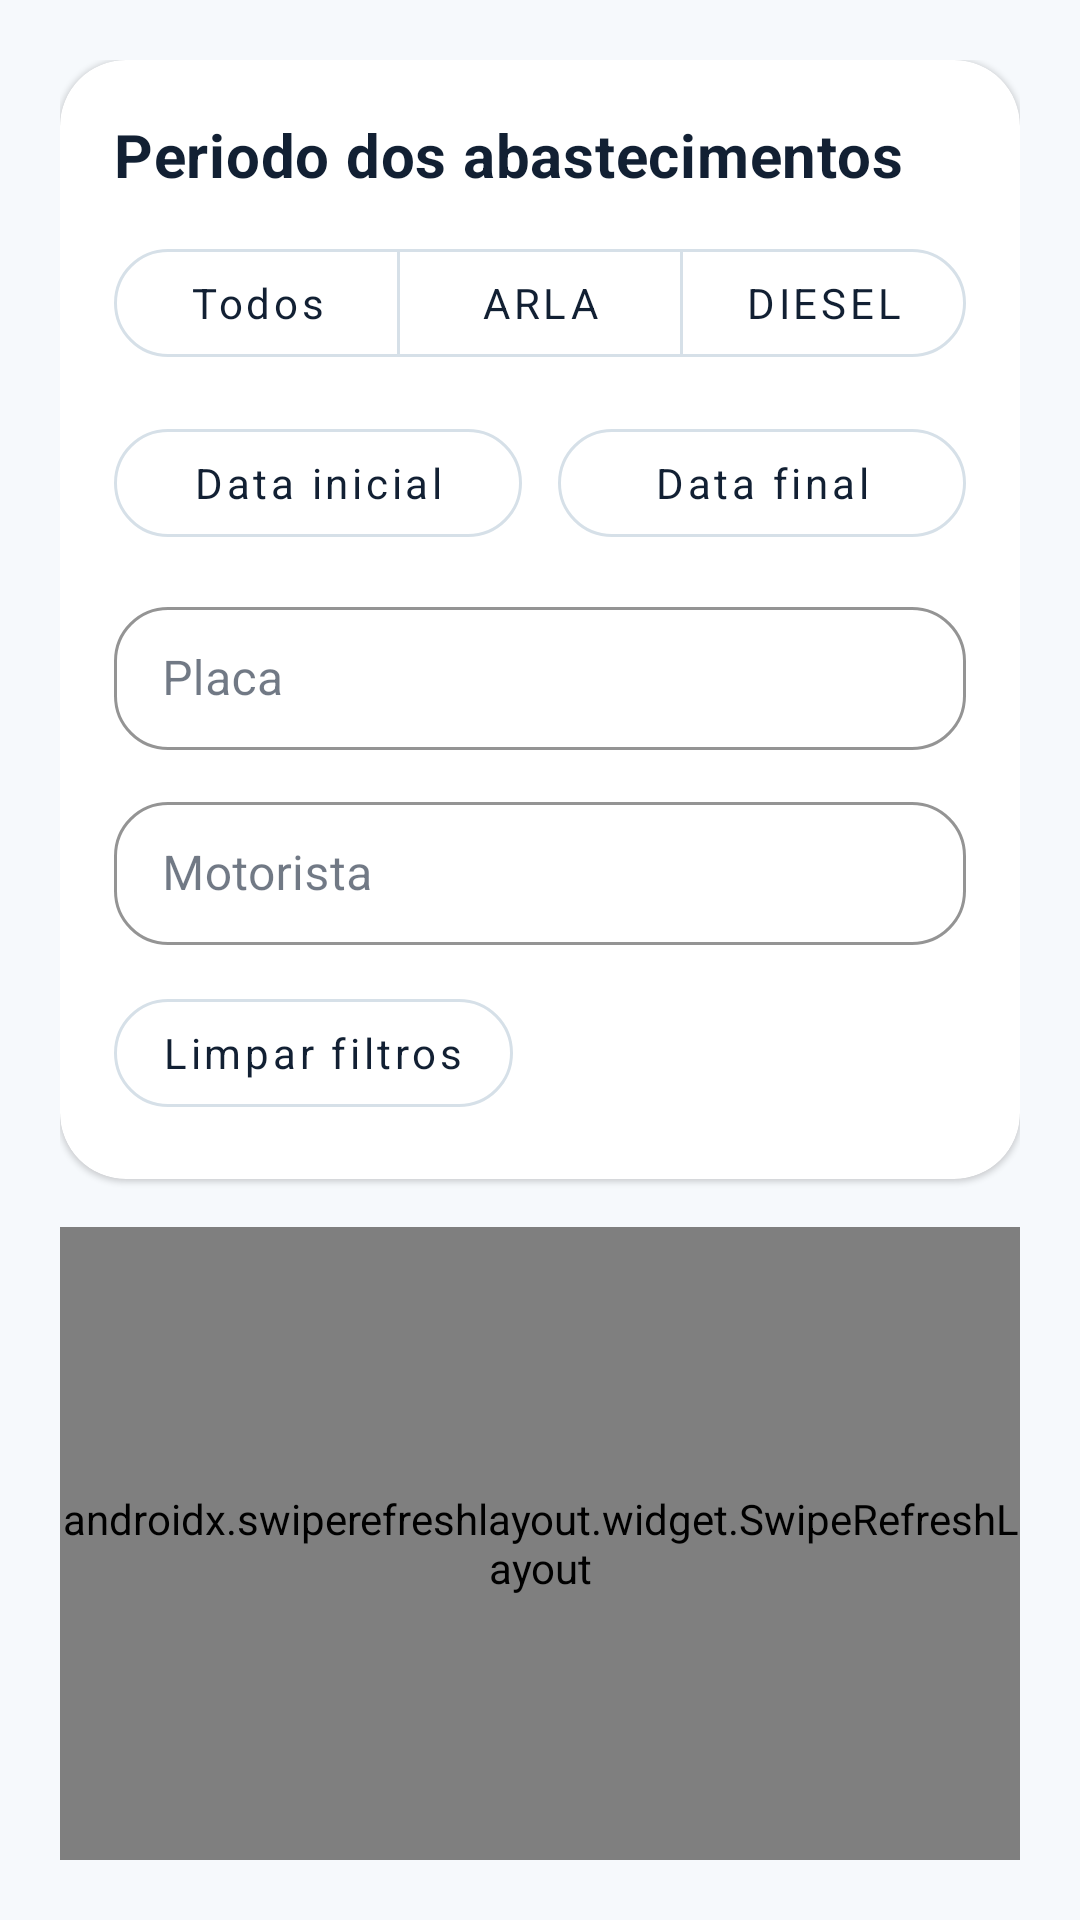

Write the Android layout XML for this screen, with the resource values it uses.
<!-- AndroidManifest.xml: application theme Theme.ArlaControle -->
<!-- res/layout/fragment_history.xml -->
<?xml version="1.0" encoding="utf-8"?>
<LinearLayout xmlns:android="http://schemas.android.com/apk/res/android"
    xmlns:app="http://schemas.android.com/apk/res-auto"
    android:layout_width="match_parent"
    android:layout_height="match_parent"
    android:orientation="vertical"
    android:padding="20dp">

    <com.google.android.material.card.MaterialCardView
        android:layout_width="match_parent"
        android:layout_height="wrap_content"
        app:cardBackgroundColor="@color/surface"
        app:cardCornerRadius="22dp"
        app:strokeColor="@color/divider">

        <LinearLayout
            android:layout_width="match_parent"
            android:layout_height="wrap_content"
            android:orientation="vertical"
            android:padding="18dp">

            <LinearLayout
                android:layout_width="match_parent"
                android:layout_height="wrap_content"
                android:gravity="center_vertical"
                android:orientation="horizontal">

                <TextView
                    android:layout_width="0dp"
                    android:layout_height="wrap_content"
                    android:layout_weight="1"
                    android:text="@string/filter_period"
                    android:textAppearance="@style/TextAppearance.ArlaControle.Title" />

                <com.google.android.material.button.MaterialButton
                    android:id="@+id/buttonExportHistory"
                    style="@style/Widget.ArlaControle.Button.Outlined"
                    android:layout_width="wrap_content"
                    android:layout_height="wrap_content"
                    android:text="@string/export_report_action"
                    android:visibility="gone" />
            </LinearLayout>

            <com.google.android.material.button.MaterialButtonToggleGroup
                android:id="@+id/toggleFilterType"
                android:layout_width="match_parent"
                android:layout_height="wrap_content"
                android:layout_marginTop="12dp"
                app:singleSelection="true">

                <com.google.android.material.button.MaterialButton
                    android:id="@+id/buttonFilterAll"
                    style="@style/Widget.ArlaControle.Button.Outlined"
                    android:layout_width="0dp"
                    android:layout_height="wrap_content"
                    android:layout_weight="1"
                    android:text="@string/fuel_filter_all" />

                <com.google.android.material.button.MaterialButton
                    android:id="@+id/buttonFilterArla"
                    style="@style/Widget.ArlaControle.Button.Outlined"
                    android:layout_width="0dp"
                    android:layout_height="wrap_content"
                    android:layout_weight="1"
                    android:text="@string/fuel_arla" />

                <com.google.android.material.button.MaterialButton
                    android:id="@+id/buttonFilterDiesel"
                    style="@style/Widget.ArlaControle.Button.Outlined"
                    android:layout_width="0dp"
                    android:layout_height="wrap_content"
                    android:layout_weight="1"
                    android:text="@string/fuel_diesel" />
            </com.google.android.material.button.MaterialButtonToggleGroup>

            <LinearLayout
                android:layout_width="match_parent"
                android:layout_height="wrap_content"
                android:layout_marginTop="12dp"
                android:orientation="horizontal">

                <com.google.android.material.button.MaterialButton
                    android:id="@+id/buttonStartDate"
                    style="@style/Widget.ArlaControle.Button.Outlined"
                    android:layout_width="0dp"
                    android:layout_height="wrap_content"
                    android:layout_weight="1"
                    android:text="@string/history_start_date" />

                <Space
                    android:layout_width="12dp"
                    android:layout_height="1dp" />

                <com.google.android.material.button.MaterialButton
                    android:id="@+id/buttonEndDate"
                    style="@style/Widget.ArlaControle.Button.Outlined"
                    android:layout_width="0dp"
                    android:layout_height="wrap_content"
                    android:layout_weight="1"
                    android:text="@string/history_end_date" />
            </LinearLayout>

            <com.google.android.material.textfield.TextInputLayout
                android:layout_width="match_parent"
                android:layout_height="wrap_content"
                android:layout_marginTop="12dp"
                android:hint="@string/filter_plate">

                <com.google.android.material.textfield.TextInputEditText
                    android:id="@+id/inputFilterPlate"
                    android:layout_width="match_parent"
                    android:layout_height="wrap_content"
                    android:inputType="textCapCharacters" />
            </com.google.android.material.textfield.TextInputLayout>

            <com.google.android.material.textfield.TextInputLayout
                android:layout_width="match_parent"
                android:layout_height="wrap_content"
                android:layout_marginTop="12dp"
                android:hint="@string/filter_driver">

                <com.google.android.material.textfield.TextInputEditText
                    android:id="@+id/inputFilterDriver"
                    android:layout_width="match_parent"
                    android:layout_height="wrap_content"
                    android:inputType="textPersonName" />
            </com.google.android.material.textfield.TextInputLayout>

            <com.google.android.material.button.MaterialButton
                android:id="@+id/buttonClearFilters"
                style="@style/Widget.ArlaControle.Button.Outlined"
                android:layout_width="wrap_content"
                android:layout_height="wrap_content"
                android:layout_marginTop="12dp"
                android:text="@string/clear_filters" />
        </LinearLayout>
    </com.google.android.material.card.MaterialCardView>

    <androidx.swiperefreshlayout.widget.SwipeRefreshLayout
        android:id="@+id/swipeHistory"
        android:layout_width="match_parent"
        android:layout_height="0dp"
        android:layout_marginTop="16dp"
        android:layout_weight="1">

        <FrameLayout
            android:layout_width="match_parent"
            android:layout_height="match_parent">

            <androidx.recyclerview.widget.RecyclerView
                android:id="@+id/recyclerHistory"
                android:layout_width="match_parent"
                android:layout_height="match_parent" />

            <TextView
                android:id="@+id/textHistoryEmpty"
                android:layout_width="match_parent"
                android:layout_height="wrap_content"
                android:layout_gravity="center"
                android:background="@drawable/bg_surface_card"
                android:gravity="center"
                android:padding="24dp"
                android:text="@string/history_empty"
                android:textColor="@color/text_secondary"
                android:visibility="gone" />
        </FrameLayout>
    </androidx.swiperefreshlayout.widget.SwipeRefreshLayout>

</LinearLayout>
<!-- resources referenced by this layout -->
<resources>
  <color name="divider">#D9E5EC</color>
  <color name="surface">#FFFFFFFF</color>
  <color name="text_secondary">#5B6B7A</color>
  <!-- drawable bg_surface_card (drawable) -->
  <?xml version="1.0" encoding="utf-8"?>
  <shape xmlns:android="http://schemas.android.com/apk/res/android" android:shape="rectangle">
      <solid android:color="@color/surface" />
      <corners android:radius="26dp" />
      <stroke
          android:width="1dp"
          android:color="@color/outline" />
  </shape>
  <string name="clear_filters">Limpar filtros</string>
  <string name="export_report_action">Exportar relatorio</string>
  <string name="filter_driver">Motorista</string>
  <string name="filter_period">Periodo dos abastecimentos</string>
  <string name="filter_plate">Placa</string>
  <string name="fuel_arla">ARLA</string>
  <string name="fuel_diesel">DIESEL</string>
  <string name="fuel_filter_all">Todos</string>
  <string name="history_empty">Nenhum abastecimento encontrado para os filtros informados.</string>
  <string name="history_end_date">Data final</string>
  <string name="history_start_date">Data inicial</string>
  <style name="TextAppearance.ArlaControle.Title" parent="TextAppearance.MaterialComponents.Headline6">
          <item name="android:textColor">@color/text_primary</item>
          <item name="android:textStyle">bold</item>
          <item name="fontFamily">sans-serif-medium</item>
      </style>
  <style name="Widget.ArlaControle.Button.Outlined" parent="Widget.MaterialComponents.Button.OutlinedButton">
          <item name="android:textAllCaps">false</item>
          <item name="cornerRadius">18dp</item>
          <item name="strokeColor">@color/outline</item>
          <item name="android:textColor">@color/text_primary</item>
      </style>
  <color name="outline">#D6E0E8</color>
  <color name="text_primary">#122033</color>
  <color name="brand_primary">#102A43</color>
  <color name="brand_primary_dark">#0B1F33</color>
  <color name="brand_secondary">#1FA971</color>
  <color name="brand_secondary_dark">#177D54</color>
  <color name="on_primary">#FFFFFFFF</color>
  <color name="background">#F6F9FC</color>
  <style name="Widget.ArlaControle.Button" parent="Widget.MaterialComponents.Button">
          <item name="android:textAllCaps">false</item>
          <item name="cornerRadius">20dp</item>
          <item name="android:minHeight">52dp</item>
          <item name="backgroundTint">@color/brand_primary</item>
          <item name="android:textColor">@color/on_primary</item>
      </style>
  <style name="Widget.ArlaControle.TextInputLayout" parent="Widget.MaterialComponents.TextInputLayout.OutlinedBox.Dense">
          <item name="boxCornerRadiusTopStart">18dp</item>
          <item name="boxCornerRadiusTopEnd">18dp</item>
          <item name="boxCornerRadiusBottomStart">18dp</item>
          <item name="boxCornerRadiusBottomEnd">18dp</item>
          <item name="boxStrokeColor">@color/outline</item>
          <item name="boxBackgroundColor">@color/surface</item>
          <item name="hintTextColor">@color/text_secondary</item>
      </style>
  <style name="Widget.ArlaControle.Chip" parent="Widget.MaterialComponents.Chip.Entry">
          <item name="chipCornerRadius">14dp</item>
          <item name="android:textColor">@color/text_primary</item>
      </style>
</resources>
